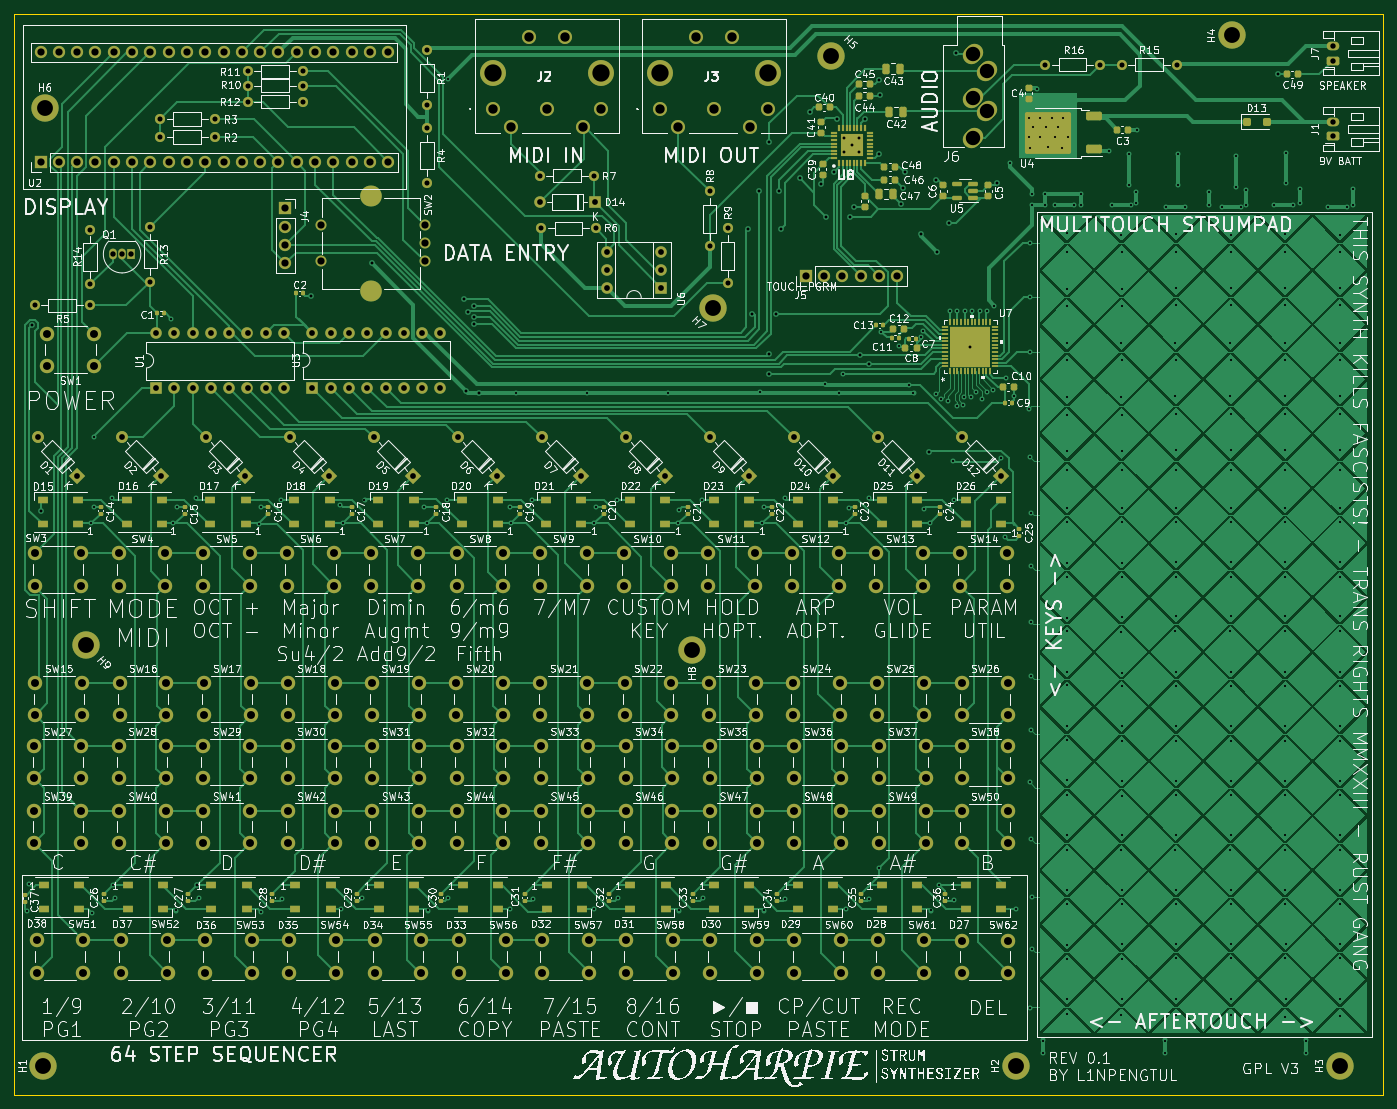
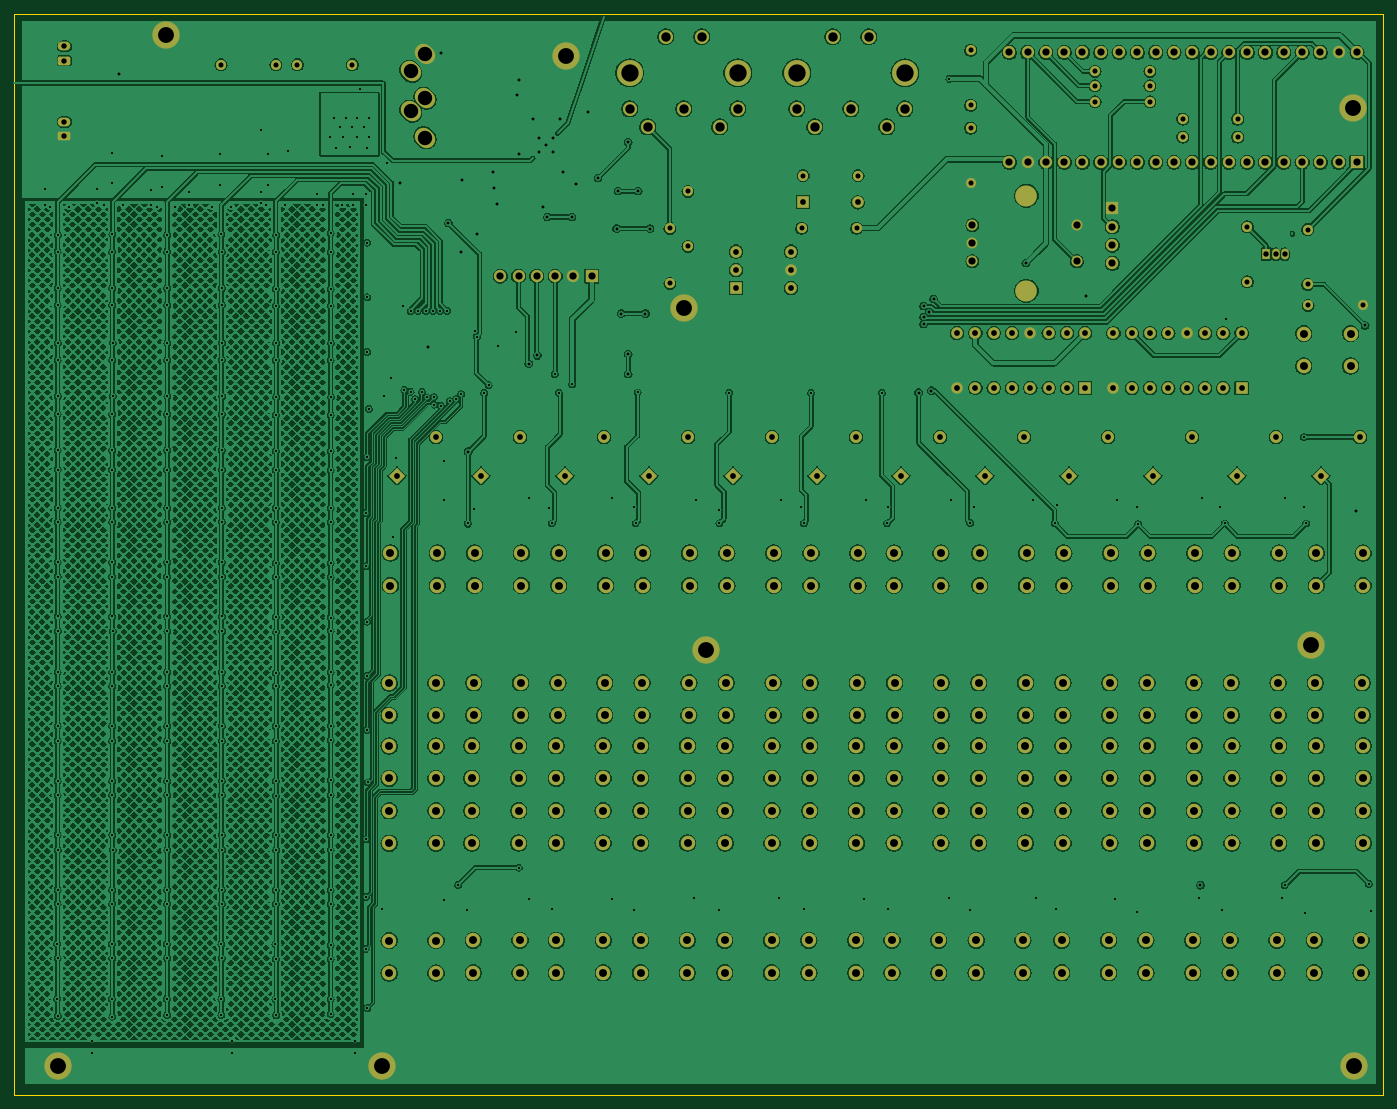
Circuit board: 11 layer files. Board 190.0 x 150.0 mm.
- bottom_copper: autoharpie-B_Cu.gbr (1608567 bytes)
- bottom_mask: autoharpie-B_Mask.gbr (15632 bytes)
- paste: autoharpie-B_Paste.gbr (453 bytes)
- bottom_silk: autoharpie-B_Silkscreen.gbr (454 bytes)
- outline: autoharpie-Edge_Cuts.gbr (607 bytes)
- top_copper: autoharpie-F_Cu.gbr (213713 bytes)
- top_mask: autoharpie-F_Mask.gbr (26292 bytes)
- paste: autoharpie-F_Paste.gbr (15861 bytes)
- top_silk: autoharpie-F_Silkscreen.gbr (672395 bytes)
- drill: autoharpie-NPTH.drl (267 bytes)
- drill: autoharpie-PTH.drl (14405 bytes)

=== bottom_copper: autoharpie-B_Cu.gbr (1608567 bytes, source omitted) ===
=== bottom_mask: autoharpie-B_Mask.gbr (15632 bytes, source omitted) ===
=== paste: autoharpie-B_Paste.gbr ===
%TF.GenerationSoftware,KiCad,Pcbnew,7.0.2*%
%TF.CreationDate,2023-04-18T11:23:10+09:00*%
%TF.ProjectId,autoharpie,6175746f-6861-4727-9069-652e6b696361,rev?*%
%TF.SameCoordinates,Original*%
%TF.FileFunction,Paste,Bot*%
%TF.FilePolarity,Positive*%
%FSLAX46Y46*%
G04 Gerber Fmt 4.6, Leading zero omitted, Abs format (unit mm)*
G04 Created by KiCad (PCBNEW 7.0.2) date 2023-04-18 11:23:10*
%MOMM*%
%LPD*%
G01*
G04 APERTURE LIST*
G04 APERTURE END LIST*
M02*

=== bottom_silk: autoharpie-B_Silkscreen.gbr ===
%TF.GenerationSoftware,KiCad,Pcbnew,7.0.2*%
%TF.CreationDate,2023-04-18T11:23:10+09:00*%
%TF.ProjectId,autoharpie,6175746f-6861-4727-9069-652e6b696361,rev?*%
%TF.SameCoordinates,Original*%
%TF.FileFunction,Legend,Bot*%
%TF.FilePolarity,Positive*%
%FSLAX46Y46*%
G04 Gerber Fmt 4.6, Leading zero omitted, Abs format (unit mm)*
G04 Created by KiCad (PCBNEW 7.0.2) date 2023-04-18 11:23:10*
%MOMM*%
%LPD*%
G01*
G04 APERTURE LIST*
G04 APERTURE END LIST*
M02*

=== outline: autoharpie-Edge_Cuts.gbr ===
%TF.GenerationSoftware,KiCad,Pcbnew,7.0.2*%
%TF.CreationDate,2023-04-18T11:23:10+09:00*%
%TF.ProjectId,autoharpie,6175746f-6861-4727-9069-652e6b696361,rev?*%
%TF.SameCoordinates,Original*%
%TF.FileFunction,Profile,NP*%
%FSLAX46Y46*%
G04 Gerber Fmt 4.6, Leading zero omitted, Abs format (unit mm)*
G04 Created by KiCad (PCBNEW 7.0.2) date 2023-04-18 11:23:10*
%MOMM*%
%LPD*%
G01*
G04 APERTURE LIST*
%TA.AperFunction,Profile*%
%ADD10C,0.100000*%
%TD*%
G04 APERTURE END LIST*
D10*
X12000000Y-12000000D02*
X202000000Y-12000000D01*
X202000000Y-162000000D01*
X12000000Y-162000000D01*
X12000000Y-12000000D01*
M02*

=== top_copper: autoharpie-F_Cu.gbr (213713 bytes, source omitted) ===
=== top_mask: autoharpie-F_Mask.gbr (26292 bytes, source omitted) ===
=== paste: autoharpie-F_Paste.gbr (15861 bytes, source omitted) ===
=== top_silk: autoharpie-F_Silkscreen.gbr (672395 bytes, source omitted) ===
=== drill: autoharpie-NPTH.drl ===
M48
; DRILL file {KiCad 7.0.2} date 2023-04-18T11:23:09 KST
; FORMAT={-:-/ absolute / inch / decimal}
; #@! TF.CreationDate,2023-04-18T11:23:09+09:00
; #@! TF.GenerationSoftware,Kicad,Pcbnew,7.0.2
; #@! TF.FileFunction,NonPlated,1,2,NPTH
FMAT,2
INCH
%
G90
G05
T0
M30

=== drill: autoharpie-PTH.drl (14405 bytes, source omitted) ===
